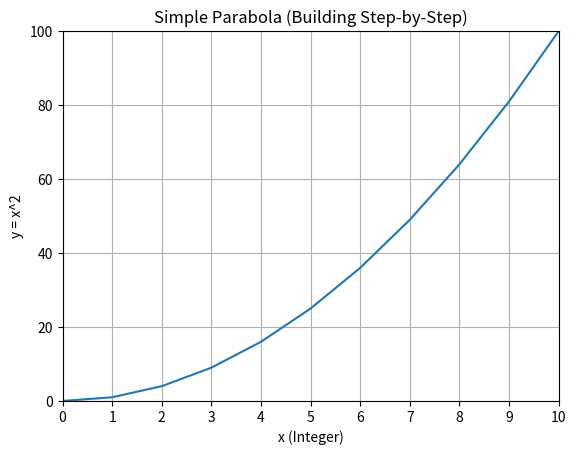

Reproduce this figure in Python.
import matplotlib.pyplot as plt

def draw_parabola_step_by_step():
  """Draws a simple parabola step-by-step for integer x values from 0 to 10 with a 300ms delay.
  The grid and axis limits are fixed from the start.
  """
  x_values = []
  y_values = []

  _, ax = plt.subplots()
  ax.set_xlabel("x (Integer)")
  ax.set_ylabel("y = x^2")
  ax.set_title("Simple Parabola (Building Step-by-Step)")
  ax.grid(True)
  ax.set_xticks(range(11)) # Ensure all integer x values are shown

  # Set fixed x and y axis limits
  ax.set_xlim(0, 10)
  ax.set_ylim(0, 100)

  for i in range(11):
    x_values.append(i)
    y_values.append(i**2)

    ax.clear()  # Clear the previous plot
    ax.plot(x_values, y_values)
    ax.set_xlabel("x (Integer)")
    ax.set_ylabel("y = x^2")
    ax.set_title("Simple Parabola (Building Step-by-Step)")
    ax.grid(True)
    ax.set_xticks(range(11)) # Ensure all integer x values are shown
    ax.set_xlim(0, 10)      # Keep the x-axis limits fixed
    ax.set_ylim(0, 100)     # Keep the y-axis limits fixed

    plt.pause(0.3)  # Pause for 300 milliseconds

  plt.show()

if __name__ == '__main__':
  draw_parabola_step_by_step()